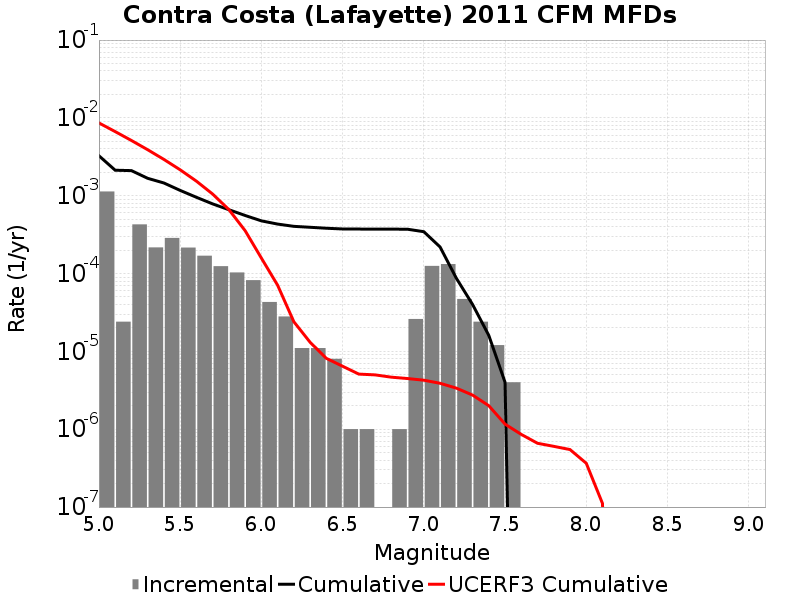

Values plotted in this chart, from the file beside it:
Magnitude, Incremental Rate, Cumulative Rate, UCERF3 Cumulative Rate
5.05, 0.001133, 0.00326, 0.00861
5.15, 2.4072197E-5, 0.002126, 0.006668
5.25, 4.2828452E-4, 0.002102, 0.005125
5.35, 2.1664977E-4, 0.001674, 0.0039
5.45, 2.8686036E-4, 0.001457, 0.002926
5.55, 2.1564677E-4, 0.001171, 0.002153
5.65, 1.6950839E-4, 9.5486385E-4, 0.001539
5.75, 1.2437302E-4, 7.8535546E-4, 0.001051
5.85, 1.03309845E-4, 6.609824E-4, 6.633027E-4
5.95, 8.2246675E-5, 5.576726E-4, 3.5547797E-4
6.05, 4.3129352E-5, 4.7542588E-4, 1.5808294E-4
6.15, 2.808423E-5, 4.3229654E-4, 7.080213E-5
6.25, 1.103309E-5, 4.042123E-4, 2.4014318E-5
6.35, 1.103309E-5, 3.9317922E-4, 1.3097477E-5
6.45, 8.024066E-6, 3.8214613E-4, 8.139762E-6
6.55, 1.0030083E-6, 3.7412206E-4, 6.445268E-6
6.65, 1.0030083E-6, 3.7311905E-4, 5.1073175E-6
6.75, 0.0, 3.7211605E-4, 4.992053E-6
6.85, 1.0030083E-6, 3.7211605E-4, 4.664854E-6
6.95, 2.6078214E-5, 3.7111304E-4, 4.4799067E-6
7.05, 1.2537603E-4, 3.4503482E-4, 4.2651513E-6
7.15, 1.3239708E-4, 2.196588E-4, 3.8918083E-6
7.25, 4.7141388E-5, 8.726172E-5, 3.3739286E-6
7.35, 2.4072197E-5, 4.012033E-5, 2.7473466E-6
7.45, 1.2036098E-5, 1.6048132E-5, 2.0051395E-6
7.55, 4.012033E-6, 4.012033E-6, 1.1629064E-6
7.65, 0.0, 0.0, 8.5783194E-7
7.75, 0.0, 0.0, 6.5986023E-7
7.85, 0.0, 0.0, 6.027186E-7
7.95, 0.0, 0.0, 5.478757E-7
8.05, 0.0, 0.0, 3.6535724E-7
8.15, 0.0, 0.0, 1.1106757E-7
8.25, 0.0, 0.0, 0.0
8.35, 0.0, 0.0, 0.0
8.45, 0.0, 0.0, 0.0
8.55, 0.0, 0.0, 0.0
8.65, 0.0, 0.0, 0.0
8.75, 0.0, 0.0, 0.0
8.85, 0.0, 0.0, 0.0
8.95, 0.0, 0.0, 0.0
9.05, 0.0, 0.0, 0.0
